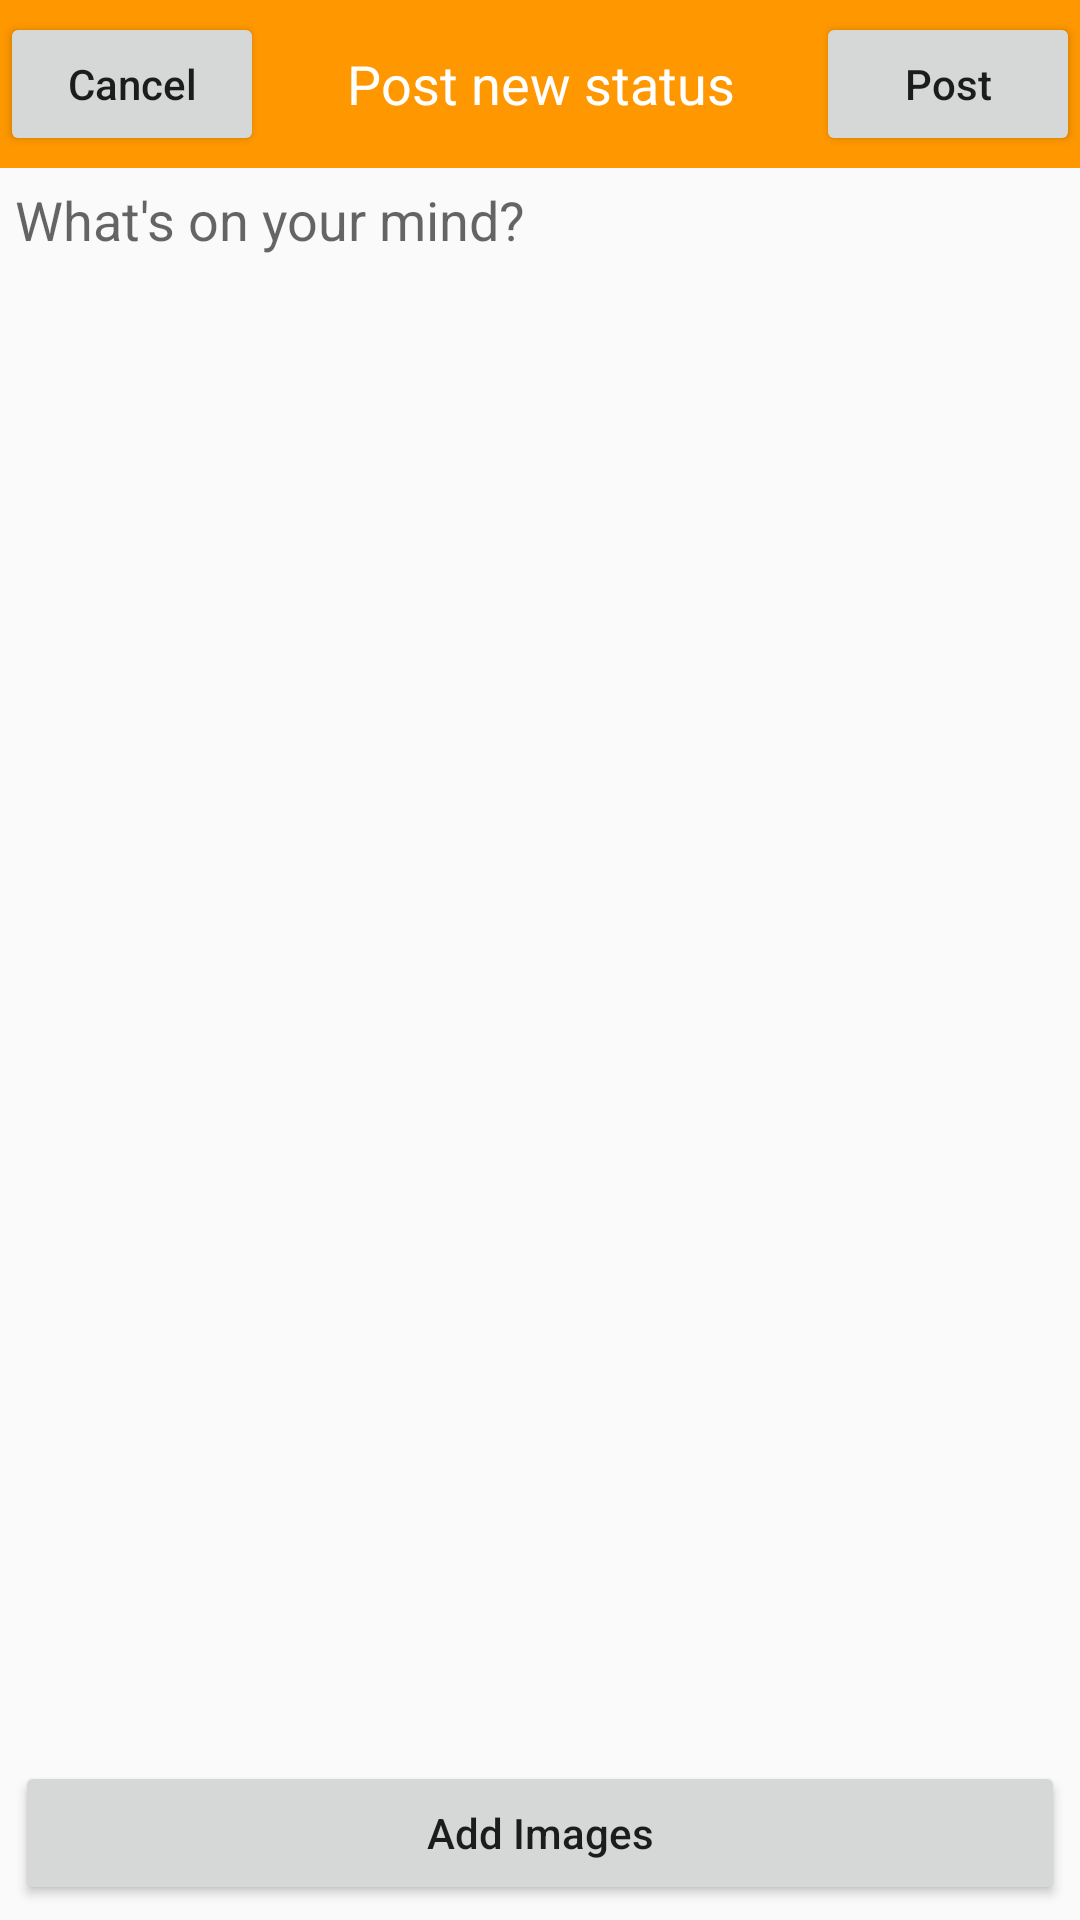

The Android layout XML behind this screen, and the referenced resources:
<!-- AndroidManifest.xml: application theme AppTheme -->
<!-- res/layout/activity_create_status.xml -->
<?xml version="1.0" encoding="utf-8"?>
<RelativeLayout xmlns:android="http://schemas.android.com/apk/res/android"
     android:layout_width="match_parent"
    android:layout_height="match_parent">

    <RelativeLayout
        android:id="@+id/appbar"
        android:layout_width="match_parent"
        android:layout_height="?attr/actionBarSize"
        android:background="@color/main_color"
        android:layout_alignParentTop="true">

        <Button
            android:id="@+id/CancelBtn"
            android:layout_width="wrap_content"
            android:layout_height="wrap_content"
            android:layout_alignParentStart="true"
            android:layout_centerVertical="true"
            android:textAllCaps="false"
            android:text="@string/cancel"
            />
        <Button
            android:id="@+id/PostBtn"
            android:layout_width="wrap_content"
            android:layout_height="wrap_content"
            android:layout_alignParentEnd="true"
            android:layout_centerVertical="true"
            android:textAllCaps="false"
            android:text="@string/post"
            />
        <TextView
            android:id="@+id/tvBarTitle"
            android:layout_width="match_parent"
            android:layout_height="wrap_content"
            android:textSize="18sp"
            android:text="@string/create_status"
            android:textColor="@android:color/white"
            android:layout_centerVertical="true"
            android:layout_marginStart="@dimen/common_padding"
            android:layout_marginEnd="@dimen/common_padding"
            android:layout_toStartOf="@+id/PostBtn"
            android:layout_toEndOf="@+id/CancelBtn"
            android:gravity="center"
            />
    </RelativeLayout>

    <EditText
        android:id="@+id/edtStatus"
        android:layout_margin="5dp"
        android:layout_below="@+id/appbar"
        android:layout_above="@+id/addPhotoBtn"
        android:layout_width="match_parent"
        android:layout_height="match_parent"
        android:hint="@string/what_s_on_your_mind"
        android:gravity="top"
        android:background="@android:color/transparent"/>
    <Button
        android:layout_margin="5dp"
        android:id="@+id/addPhotoBtn"
        android:layout_width="match_parent"
        android:layout_height="wrap_content"
        android:layout_alignParentBottom="true"
        android:textAllCaps="false"
        android:text="@string/add_images_text"/>
</RelativeLayout>
<!-- resources referenced by this layout -->
<resources>
  <color name="main_color">#FF9800</color>
  <dimen name="common_padding">10dp</dimen>
  <string name="add_images_text">Add Images</string>
  <string name="cancel">Cancel</string>
  <string name="create_status">Post new status</string>
  <string name="post">Post</string>
  <string name="what_s_on_your_mind">What\'s on your mind?</string>
  <style name="AppTheme" parent="Theme.AppCompat.Light.NoActionBar">
          
          <item name="colorPrimary">@color/colorPrimary</item>
          <item name="colorPrimaryDark">@color/colorPrimaryDark</item>
          <item name="colorAccent">@color/colorAccent</item>
      </style>
  <color name="colorPrimary">#3F51B5</color>
  <color name="colorPrimaryDark">#303F9F</color>
  <color name="colorAccent">#FF4081</color>
</resources>
